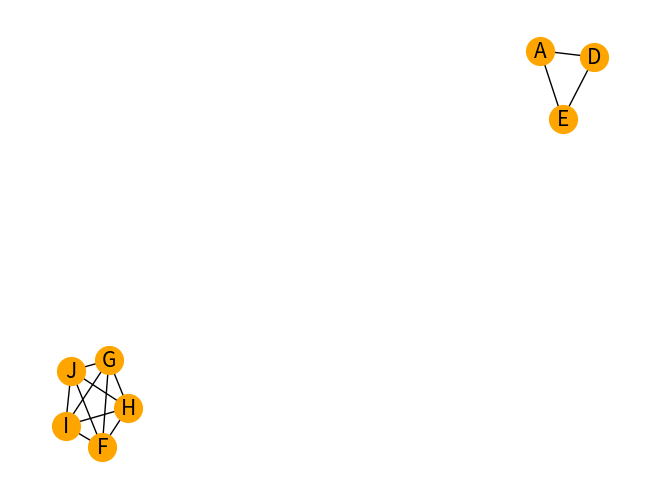

Recreate this plot in Python.
# libraries
import pandas as pd
import numpy as np
import networkx as nx
import matplotlib.pyplot as plt
 
# I build a data set: 10 individuals and 5 variables for each
ind1=[5,10,3,4,8,10,12,1,9,4]
ind5=[1,1,13,4,18,5,2,11,3,8]
df = pd.DataFrame({ 'A':ind1, 'B':ind1 + np.random.randint(10, size=(10)) , 'C':ind1 + np.random.randint(10, size=(10)) , 'D':ind1 + np.random.randint(5, size=(10)) , 'E':ind1 + np.random.randint(5, size=(10)), 'F':ind5, 'G':ind5 + np.random.randint(5, size=(10)) , 'H':ind5 + np.random.randint(5, size=(10)), 'I':ind5 + np.random.randint(5, size=(10)), 'J':ind5 + np.random.randint(5, size=(10))})
 
# Calculate the correlation between individuals. We have to transpose first, because the corr function calculate the pairwise correlations between columns.
corr = df.corr()
 
# Transform it in a links data frame (3 columns only):
links = corr.stack().reset_index()
links.columns = ['var1', 'var2', 'value']
 
# Keep only correlation over a threshold and remove self correlation (cor(A,A)=1)
links_filtered=links.loc[ (links['value'] > 0.8) & (links['var1'] != links['var2']) ]
 
# Build your graph
G=nx.from_pandas_edgelist(links_filtered, 'var1', 'var2')
 
# Plot the network:
nx.draw(G, with_labels=True, node_color='orange', node_size=400, edge_color='black', linewidths=1, font_size=15)

 
